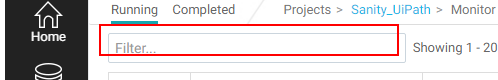
Task: Blank Project
Workflow: MonitorPage

Step 1: Find Element 'INPUT' on the text box (chrome.exe)
